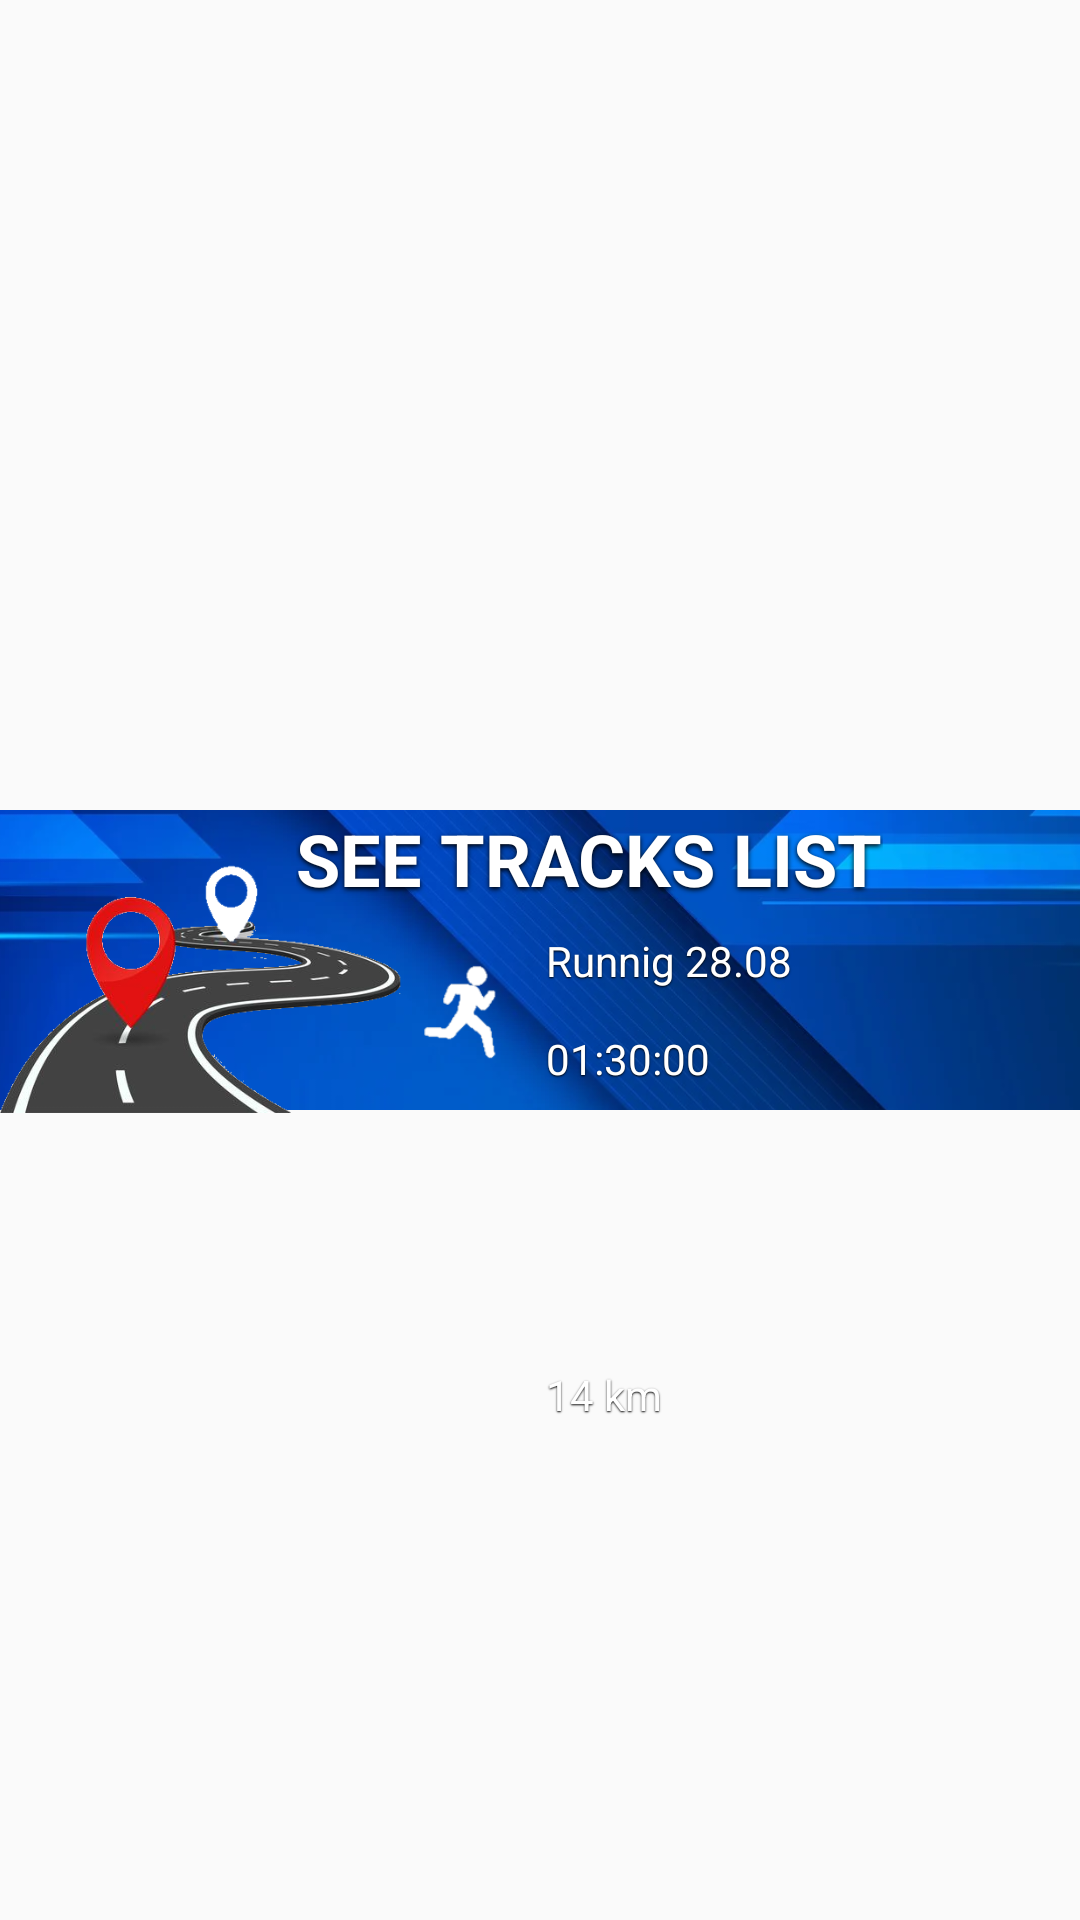

This screen was rendered from an Android layout file. Write that file and the resources it references.
<!-- AndroidManifest.xml: application theme AppTheme -->
<!-- res/layout/menu_main_show_tracks.xml -->
<androidx.constraintlayout.widget.ConstraintLayout xmlns:android="http://schemas.android.com/apk/res/android"
    xmlns:app="http://schemas.android.com/apk/res-auto"
    xmlns:tools="http://schemas.android.com/tools"
    android:layout_width="match_parent"
    android:layout_height="wrap_content"
    android:gravity="center_vertical">

    <ImageView
        android:id="@+id/image"
        android:layout_width="430dp"
        android:layout_height="100dp"
        android:scaleType="centerCrop"
        app:layout_constraintBottom_toBottomOf="parent"
        app:layout_constraintEnd_toEndOf="parent"
        app:layout_constraintStart_toStartOf="parent"
        app:layout_constraintTop_toTopOf="parent"
        app:srcCompat="@drawable/menu_main_tracks_list_bg" />

    <ImageView
        android:id="@+id/bigIcon"
        android:layout_width="134dp"
        android:layout_height="102dp"
        android:elevation="10dp"
        android:scaleType="centerCrop"
        app:layout_constraintBottom_toBottomOf="parent"
        app:layout_constraintStart_toStartOf="parent"
        app:layout_constraintTop_toTopOf="parent"
        app:srcCompat="@drawable/menu_main_tracks_list_icon" />

    <TextView
        android:id="@+id/text"
        android:layout_width="wrap_content"
        android:layout_height="wrap_content"
        android:shadowColor="#000000"
        android:shadowDy="2"
        android:shadowRadius="4"
        android:text="SEE TRACKS LIST"
        android:textColor="#FFFFFF"
        android:textSize="24sp"
        android:textStyle="bold"
        app:layout_constraintBottom_toBottomOf="parent"
        app:layout_constraintEnd_toEndOf="parent"
        app:layout_constraintHorizontal_bias="0.6"
        app:layout_constraintStart_toStartOf="parent"
        app:layout_constraintTop_toTopOf="@+id/image"
        app:layout_constraintVertical_bias="0.0" />

    <TextView
        android:id="@+id/tvInfo"
        android:layout_width="wrap_content"
        android:layout_height="wrap_content"
        android:layout_marginStart="8dp"
        android:shadowColor="#000000"
        android:shadowDy="1"
        android:shadowRadius="1"
        android:text="Runnig 28.08 "
        android:textColor="#FFFFFF"
        android:textSize="14sp"
        app:layout_constraintBottom_toBottomOf="@+id/image"
        app:layout_constraintStart_toEndOf="@+id/ivExercityType"
        app:layout_constraintTop_toBottomOf="@+id/text"
        app:layout_constraintVertical_bias="0.17000002" />

    <TextView
        android:id="@+id/tvDistance"
        android:layout_width="wrap_content"
        android:layout_height="wrap_content"
        android:layout_marginStart="8dp"
        android:shadowColor="#000000"
        android:shadowDy="1"
        android:shadowRadius="1"
        android:text="14 km"
        android:textColor="#FFFFFF"
        android:textSize="14sp"
        app:layout_constraintBottom_toBottomOf="@+id/button"
        app:layout_constraintStart_toEndOf="@+id/ivExercityType"
        app:layout_constraintTop_toBottomOf="@+id/text"
        app:layout_constraintVertical_bias="0.48000002" />

    <TextView
        android:id="@+id/tvDuration"
        android:layout_width="wrap_content"
        android:layout_height="wrap_content"
        android:layout_marginStart="8dp"
        android:shadowColor="#000000"
        android:shadowDy="1"
        android:shadowRadius="1"
        android:text="01:30:00"
        android:textColor="#FFFFFF"
        android:textSize="14sp"
        app:layout_constraintBottom_toBottomOf="@+id/image"
        app:layout_constraintStart_toEndOf="@+id/ivExercityType"
        app:layout_constraintTop_toBottomOf="@+id/text"
        app:layout_constraintVertical_bias="0.84000003" />

    <ImageView
        android:id="@+id/ivExercityType"
        android:layout_width="40dp"
        android:layout_height="37dp"
        app:layout_constraintBottom_toBottomOf="@+id/image"
        app:layout_constraintStart_toEndOf="@+id/bigIcon"
        app:layout_constraintTop_toTopOf="@+id/text"
        app:layout_constraintVertical_bias="0.77"
        app:srcCompat="@drawable/icon_running" />

    <Button
        android:id="@+id/button"
        android:layout_width="0dp"
        android:layout_height="0dp"
        android:background="@drawable/menu_main_button"
        android:scaleType="fitXY"
        app:layout_constraintBottom_toBottomOf="parent"
        app:layout_constraintEnd_toEndOf="parent"
        app:layout_constraintHorizontal_bias="0.0"
        app:layout_constraintStart_toStartOf="parent"
        app:layout_constraintTop_toTopOf="parent"
        app:layout_constraintVertical_bias="1.0"></Button>

</androidx.constraintlayout.widget.ConstraintLayout>
<!-- resources referenced by this layout -->
<resources>
  <!-- drawable icon_running: png bitmap (drawable, 1539 bytes) -->
  <!-- drawable menu_main_button (drawable) -->
  <?xml version="1.0" encoding="utf-8"?>
  <selector xmlns:android="http://schemas.android.com/apk/res/android">
      <item android:drawable="@color/buttonPressed"
          android:state_pressed="true" />
      <item android:drawable="@color/buttonPressed"
          android:state_focused="true" />
      <item android:drawable="@android:color/transparent" />
  </selector>
  <!-- drawable menu_main_tracks_list_bg: png bitmap (drawable, 424503 bytes) -->
  <!-- drawable menu_main_tracks_list_icon: png bitmap (drawable, 64947 bytes) -->
  <style name="AppTheme" parent="Theme.AppCompat.Light.NoActionBar">
          
          <item name="colorPrimary">@color/colorPrimary</item>
          <item name="colorPrimaryDark">@color/colorPrimaryDark</item>
          <item name="colorAccent">@color/colorAccent</item>
          <item name="android:windowLightStatusBar">true</item>
      </style>
  <color name="buttonPressed">#30000000</color>
  <color name="colorPrimary">#6200EE</color>
  <color name="colorPrimaryDark">#FFFFFF</color>
  <color name="colorAccent">#03DAC5</color>
</resources>
